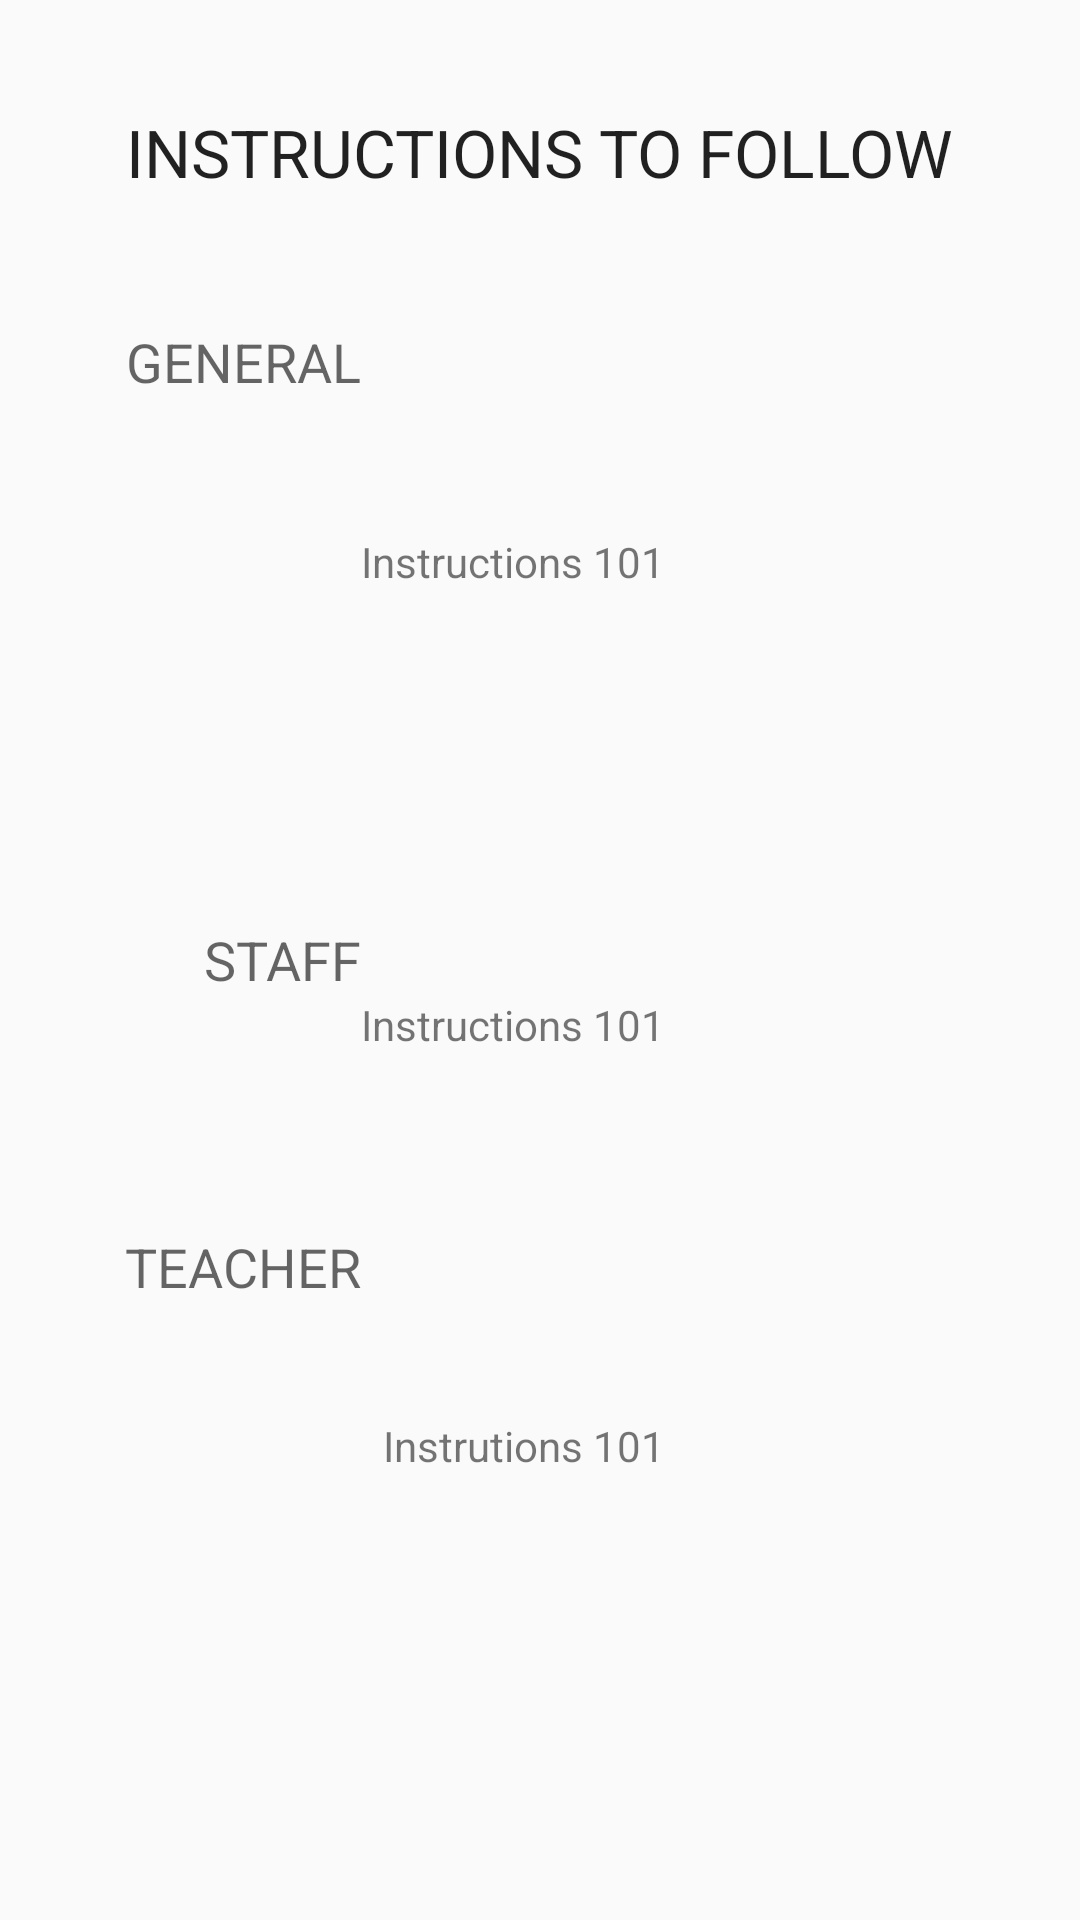

Write the Android layout XML for this screen, with the resource values it uses.
<!-- AndroidManifest.xml: application theme AppTheme -->
<!-- res/layout/instruction.xml -->
<?xml version="1.0" encoding="utf-8"?>
<RelativeLayout xmlns:android="http://schemas.android.com/apk/res/android"
    android:layout_width="match_parent"
    android:layout_height="match_parent"
    android:orientation="vertical">

    <TextView
        android:id="@+id/textView5"
        android:layout_width="wrap_content"
        android:layout_height="wrap_content"
        android:layout_alignParentTop="true"
        android:layout_centerHorizontal="true"
        android:layout_marginTop="36dp"
        android:text="INSTRUCTIONS TO FOLLOW"
        android:textAppearance="?android:attr/textAppearanceLarge" />

    <TextView
        android:id="@+id/textView6"
        android:layout_width="wrap_content"
        android:layout_height="wrap_content"
        android:layout_alignLeft="@+id/textView5"
        android:layout_alignStart="@+id/textView5"
        android:layout_below="@+id/textView5"
        android:layout_marginTop="43dp"
        android:text="GENERAL"
        android:textAppearance="?android:attr/textAppearanceMedium" />

    <TextView
        android:id="@+id/textView7"
        android:layout_width="wrap_content"
        android:layout_height="wrap_content"
        android:layout_below="@+id/textView6"
        android:layout_marginTop="45dp"
        android:layout_toEndOf="@+id/textView10"
        android:layout_toRightOf="@+id/textView10"
        android:text="Instructions 101"
        android:textAppearance="?android:attr/textAppearanceSmall" />

    <TextView
        android:id="@+id/textView8"
        android:layout_width="wrap_content"
        android:layout_height="wrap_content"
        android:layout_alignEnd="@+id/textView6"
        android:layout_alignRight="@+id/textView6"
        android:layout_centerVertical="true"
        android:text="STAFF"
        android:textAppearance="?android:attr/textAppearanceMedium" />

    <TextView
        android:id="@+id/textView9"
        android:layout_width="wrap_content"
        android:layout_height="wrap_content"
        android:layout_alignLeft="@+id/textView7"
        android:layout_alignStart="@+id/textView7"
        android:layout_below="@+id/textView8"
        android:text="Instructions 101"
        android:textAppearance="?android:attr/textAppearanceSmall" />

    <TextView
        android:id="@+id/textView10"
        android:layout_width="wrap_content"
        android:layout_height="wrap_content"
        android:layout_alignEnd="@+id/textView8"
        android:layout_alignRight="@+id/textView8"
        android:layout_below="@+id/textView9"
        android:layout_marginTop="59dp"
        android:text="TEACHER"
        android:textAppearance="?android:attr/textAppearanceMedium" />

    <TextView
        android:id="@+id/textView11"
        android:layout_width="wrap_content"
        android:layout_height="wrap_content"
        android:layout_alignEnd="@+id/textView9"
        android:layout_alignRight="@+id/textView9"
        android:layout_below="@+id/textView10"
        android:layout_marginTop="38dp"
        android:text="Instrutions 101"
        android:textAppearance="?android:attr/textAppearanceSmall" />
</RelativeLayout>
<!-- resources referenced by this layout -->
<resources>
  <style name="AppTheme" parent="Theme.AppCompat.Light.DarkActionBar">
          
          
          <item name="colorPrimaryDark">@color/colorPrimaryDark</item>
          <item name="colorAccent">@color/colorAccent</item>
          <item name="android:windowActionBar">false</item>
      </style>
  <color name="colorPrimaryDark">#fff</color>
  <color name="colorAccent">#000</color>
</resources>
